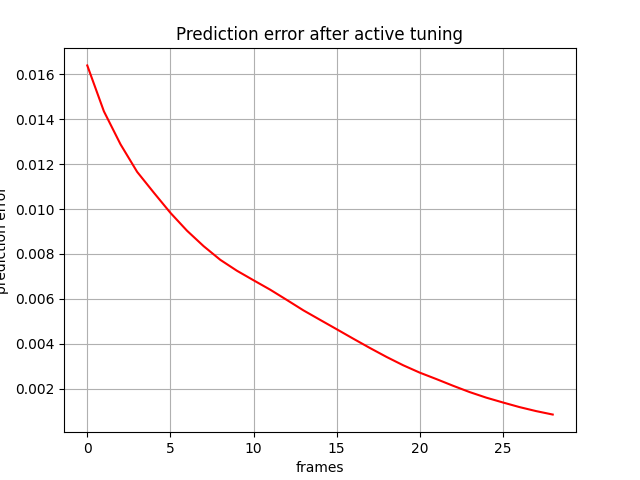

The data file committed next to this chart (first rows):
, 0
0, 0.01639
1, 0.01435
2, 0.01288
3, 0.01165
4, 0.01073
5, 0.009832
6, 0.009035
7, 0.008347
8, 0.00774
9, 0.007255
10, 0.00683
11, 0.006412
12, 0.005955
13, 0.005491
14, 0.00507
15, 0.004652
16, 0.00423
17, 0.003816
18, 0.003418
19, 0.003048
20, 0.002718
21, 0.002432
22, 0.002135
23, 0.001853
24, 0.001605
25, 0.001391
26, 0.001185
27, 0.001006
28, 0.0008528
